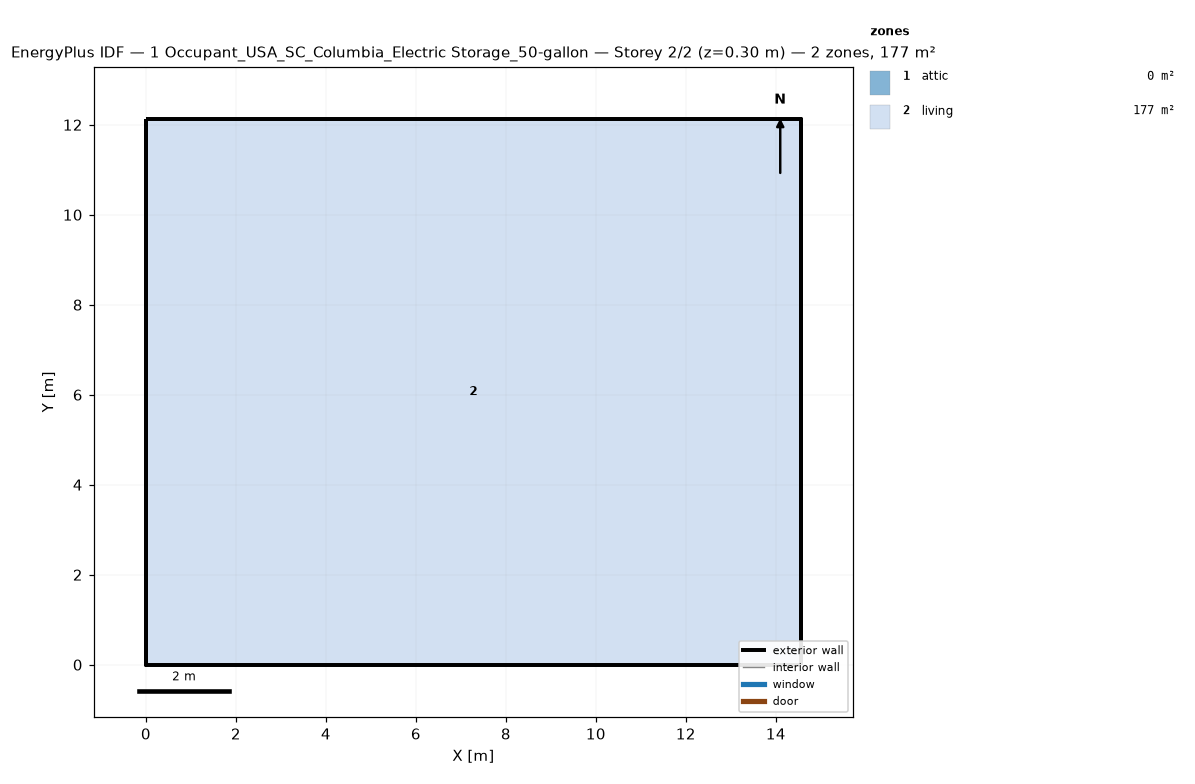
=== STOREY PLAN SPEC (per zone: floor XY polygon, exterior-wall plan segments, windows/doors) ===
zone 1: attic  (0.0 m²)
  exterior wall: (14.55, 0.00) – (14.55, 12.13) – (14.55, 6.06)  [18.2 m]
  exterior wall: (0.00, 12.13) – (0.00, 0.00) – (0.00, 6.06)  [18.2 m]
zone 2: living  (176.5 m²)
  floor: (0.00, 0.00) (0.00, 12.13) (14.55, 12.13) (14.55, 0.00)
  exterior wall: (0.00, 0.00) – (14.55, 0.00)  [14.6 m]
  exterior wall: (14.55, 0.00) – (14.55, 12.13)  [12.1 m]
  exterior wall: (14.55, 12.13) – (0.00, 12.13)  [14.6 m]
  exterior wall: (0.00, 12.13) – (0.00, 0.00)  [12.1 m]

=== DERIVED (storey summary) ===
Building: 1 Occupant_USA_SC_Columbia_Electric Storage_50-gallon
Storey: 2 of 2  (floor level z = 0.30 m)
Storey gross floor area: 176.5 m²
Zones on this storey: 2
  - attic: floor 0.0 m²; exterior wall 36.4 m (24.5 m²); WWR 0.0%
  - living: floor 176.5 m²; exterior wall 53.4 m (146.4 m²); WWR 0.0%
Zone adjacency: (none detected)